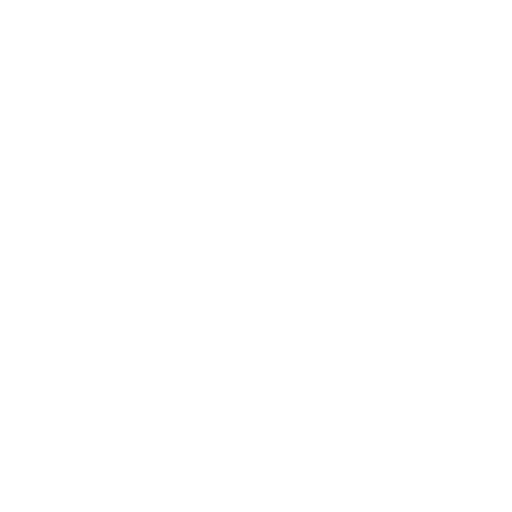
t = 0.00 s
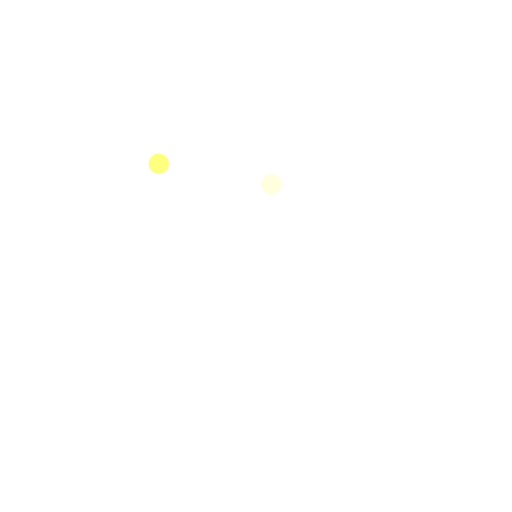
t = 0.31 s
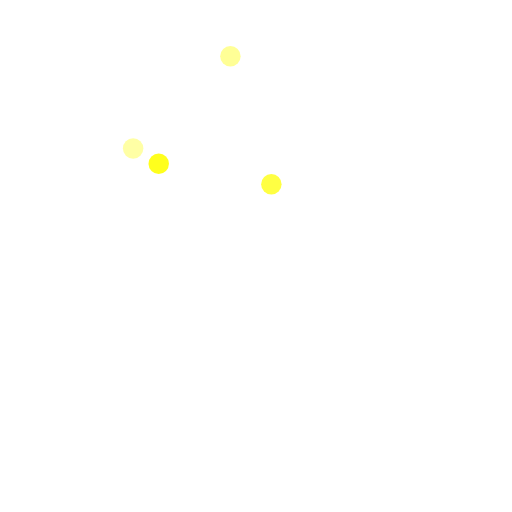
t = 0.61 s
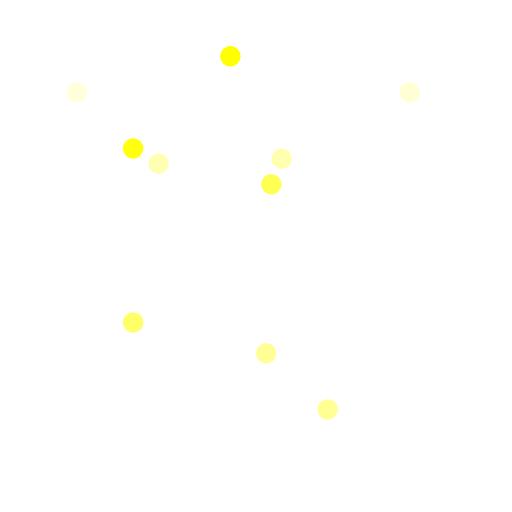
t = 0.91 s
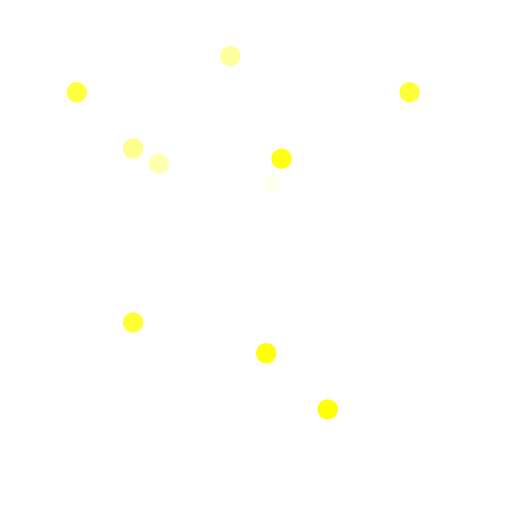
t = 1.21 s
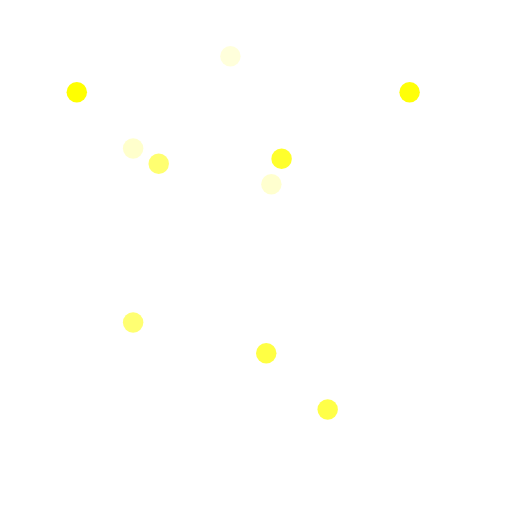
t = 1.34 s

The animated SVG that drew these frames (rendered in a browser with its animation timeline set to each time). Animation: 10 SMIL elements (animate=10); one cycle of 1.84 s, repeats indefinitely.

<?xml version="1.0" ?>
<svg xmlns="http://www.w3.org/2000/svg" width="100" height="100" viewBox="0 0 100 100">
  <g id="sparkles">
    <circle cx="45" cy="11" r="2" fill="yellow" opacity="0">
      <animate attributeName="opacity" values="0;1;0" dur="1s" repeatCount="indefinite" begin="0.40767457093372417s"/>
    </circle>
    <circle cx="26" cy="29" r="2" fill="yellow" opacity="0">
      <animate attributeName="opacity" values="0;1;0" dur="1s" repeatCount="indefinite" begin="0.43640391500381137s"/>
    </circle>
    <circle cx="26" cy="63" r="2" fill="yellow" opacity="0">
      <animate attributeName="opacity" values="0;1;0" dur="1s" repeatCount="indefinite" begin="0.6127017723815296s"/>
    </circle>
    <circle cx="64" cy="80" r="2" fill="yellow" opacity="0">
      <animate attributeName="opacity" values="0;1;0" dur="1s" repeatCount="indefinite" begin="0.6960206856799767s"/>
    </circle>
    <circle cx="53" cy="36" r="2" fill="yellow" opacity="0">
      <animate attributeName="opacity" values="0;1;0" dur="1s" repeatCount="indefinite" begin="0.24381870642847114s"/>
    </circle>
    <circle cx="55" cy="31" r="2" fill="yellow" opacity="0">
      <animate attributeName="opacity" values="0;1;0" dur="1s" repeatCount="indefinite" begin="0.7512928693858933s"/>
    </circle>
    <circle cx="52" cy="69" r="2" fill="yellow" opacity="0">
      <animate attributeName="opacity" values="0;1;0" dur="1s" repeatCount="indefinite" begin="0.7027517315480243s"/>
    </circle>
    <circle cx="31" cy="32" r="2" fill="yellow" opacity="0">
      <animate attributeName="opacity" values="0;1;0" dur="1s" repeatCount="indefinite" begin="0.056703569167038226s"/>
    </circle>
    <circle cx="15" cy="18" r="2" fill="yellow" opacity="0">
      <animate attributeName="opacity" values="0;1;0" dur="1s" repeatCount="indefinite" begin="0.8365773599357509s"/>
    </circle>
    <circle cx="80" cy="18" r="2" fill="yellow" opacity="0">
      <animate attributeName="opacity" values="0;1;0" dur="1s" repeatCount="indefinite" begin="0.8209889025943047s"/>
    </circle>
  </g>
</svg>
